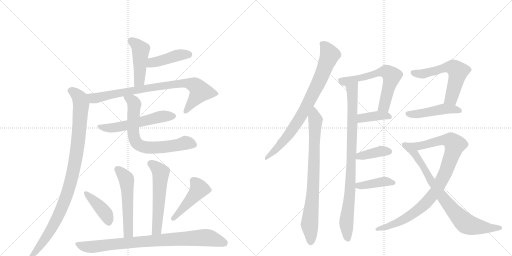
t = 0.00 s
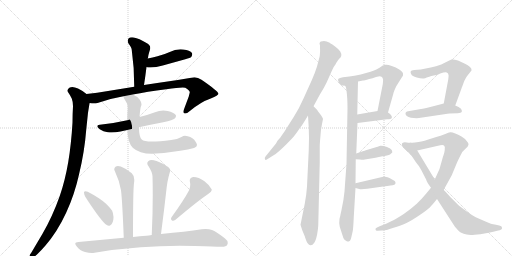
t = 3.35 s
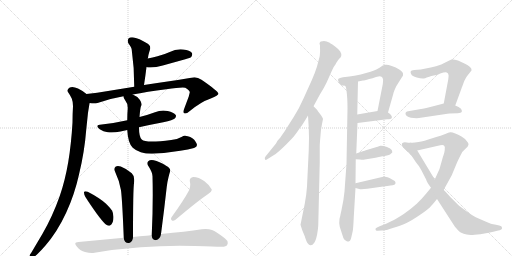
t = 6.70 s
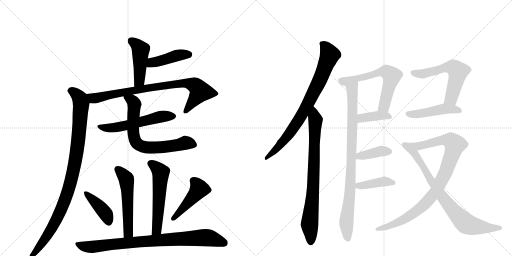
t = 10.04 s
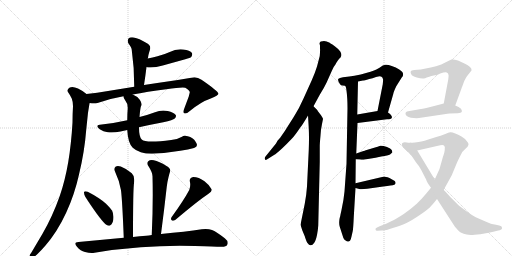
t = 13.39 s
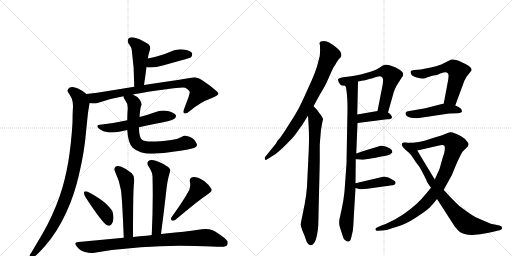
t = 16.74 s

The animated SVG that drew these frames (rendered in a browser with its animation timeline set to each time). Animation: 22 CSS @keyframes rules; one cycle of 16.74 s.

<svg version="1.1" viewBox="0 0 2048 1024" xmlns="http://www.w3.org/2000/svg">
  <g stroke="lightgray" stroke-dasharray="1,1" stroke-width="1" transform="scale(4, 4)">
    <line x1="0" y1="0" x2="256" y2="256"></line>
    <line x1="256" y1="0" x2="0" y2="256"></line>
    <line x1="128" y1="0" x2="128" y2="256"></line>
    <line x1="0" y1="128" x2="256" y2="128"></line>
    <line x1="256" y1="0" x2="512" y2="256"></line>
    <line x1="512" y1="0" x2="256" y2="256"></line>
    <line x1="384" y1="0" x2="384" y2="256"></line>
    <line x1="256" y1="128" x2="512" y2="128"></line>
  </g>
<g transform="scale(1, -1) translate(0, -850)">
   <style type="text/css">
    @keyframes keyframes0 {
      from {
       stroke: black;
       stroke-dashoffset: 454;
       stroke-width: 128;
       }
       60% {
       animation-timing-function: step-end;
       stroke: black;
       stroke-dashoffset: 0;
       stroke-width: 128;
       }
       to {
       stroke: black;
       stroke-width: 1024;
       }
       }
       #make-me-a-hanzi-animation-0 {
         animation: keyframes0 0.619466s both;
         animation-delay: 0.000000s;
         animation-timing-function: linear;
       }
    @keyframes keyframes1 {
      from {
       stroke: black;
       stroke-dashoffset: 429;
       stroke-width: 128;
       }
       58% {
       animation-timing-function: step-end;
       stroke: black;
       stroke-dashoffset: 0;
       stroke-width: 128;
       }
       to {
       stroke: black;
       stroke-width: 1024;
       }
       }
       #make-me-a-hanzi-animation-1 {
         animation: keyframes1 0.599121s both;
         animation-delay: 0.619466s;
         animation-timing-function: linear;
       }
    @keyframes keyframes2 {
      from {
       stroke: black;
       stroke-dashoffset: 824;
       stroke-width: 128;
       }
       73% {
       animation-timing-function: step-end;
       stroke: black;
       stroke-dashoffset: 0;
       stroke-width: 128;
       }
       to {
       stroke: black;
       stroke-width: 1024;
       }
       }
       #make-me-a-hanzi-animation-2 {
         animation: keyframes2 0.920573s both;
         animation-delay: 1.218587s;
         animation-timing-function: linear;
       }
    @keyframes keyframes3 {
      from {
       stroke: black;
       stroke-dashoffset: 984;
       stroke-width: 128;
       }
       76% {
       animation-timing-function: step-end;
       stroke: black;
       stroke-dashoffset: 0;
       stroke-width: 128;
       }
       to {
       stroke: black;
       stroke-width: 1024;
       }
       }
       #make-me-a-hanzi-animation-3 {
         animation: keyframes3 1.050781s both;
         animation-delay: 2.139160s;
         animation-timing-function: linear;
       }
    @keyframes keyframes4 {
      from {
       stroke: black;
       stroke-dashoffset: 558;
       stroke-width: 128;
       }
       64% {
       animation-timing-function: step-end;
       stroke: black;
       stroke-dashoffset: 0;
       stroke-width: 128;
       }
       to {
       stroke: black;
       stroke-width: 1024;
       }
       }
       #make-me-a-hanzi-animation-4 {
         animation: keyframes4 0.704102s both;
         animation-delay: 3.189941s;
         animation-timing-function: linear;
       }
    @keyframes keyframes5 {
      from {
       stroke: black;
       stroke-dashoffset: 697;
       stroke-width: 128;
       }
       69% {
       animation-timing-function: step-end;
       stroke: black;
       stroke-dashoffset: 0;
       stroke-width: 128;
       }
       to {
       stroke: black;
       stroke-width: 1024;
       }
       }
       #make-me-a-hanzi-animation-5 {
         animation: keyframes5 0.817220s both;
         animation-delay: 3.894043s;
         animation-timing-function: linear;
       }
    @keyframes keyframes6 {
      from {
       stroke: black;
       stroke-dashoffset: 538;
       stroke-width: 128;
       }
       64% {
       animation-timing-function: step-end;
       stroke: black;
       stroke-dashoffset: 0;
       stroke-width: 128;
       }
       to {
       stroke: black;
       stroke-width: 1024;
       }
       }
       #make-me-a-hanzi-animation-6 {
         animation: keyframes6 0.687826s both;
         animation-delay: 4.711263s;
         animation-timing-function: linear;
       }
    @keyframes keyframes7 {
      from {
       stroke: black;
       stroke-dashoffset: 561;
       stroke-width: 128;
       }
       65% {
       animation-timing-function: step-end;
       stroke: black;
       stroke-dashoffset: 0;
       stroke-width: 128;
       }
       to {
       stroke: black;
       stroke-width: 1024;
       }
       }
       #make-me-a-hanzi-animation-7 {
         animation: keyframes7 0.706543s both;
         animation-delay: 5.399089s;
         animation-timing-function: linear;
       }
    @keyframes keyframes8 {
      from {
       stroke: black;
       stroke-dashoffset: 410;
       stroke-width: 128;
       }
       57% {
       animation-timing-function: step-end;
       stroke: black;
       stroke-dashoffset: 0;
       stroke-width: 128;
       }
       to {
       stroke: black;
       stroke-width: 1024;
       }
       }
       #make-me-a-hanzi-animation-8 {
         animation: keyframes8 0.583659s both;
         animation-delay: 6.105632s;
         animation-timing-function: linear;
       }
    @keyframes keyframes9 {
      from {
       stroke: black;
       stroke-dashoffset: 456;
       stroke-width: 128;
       }
       60% {
       animation-timing-function: step-end;
       stroke: black;
       stroke-dashoffset: 0;
       stroke-width: 128;
       }
       to {
       stroke: black;
       stroke-width: 1024;
       }
       }
       #make-me-a-hanzi-animation-9 {
         animation: keyframes9 0.621094s both;
         animation-delay: 6.689290s;
         animation-timing-function: linear;
       }
    @keyframes keyframes10 {
      from {
       stroke: black;
       stroke-dashoffset: 848;
       stroke-width: 128;
       }
       73% {
       animation-timing-function: step-end;
       stroke: black;
       stroke-dashoffset: 0;
       stroke-width: 128;
       }
       to {
       stroke: black;
       stroke-width: 1024;
       }
       }
       #make-me-a-hanzi-animation-10 {
         animation: keyframes10 0.940104s both;
         animation-delay: 7.310384s;
         animation-timing-function: linear;
       }
    @keyframes keyframes11 {
      from {
       stroke: black;
       stroke-dashoffset: 800;
       stroke-width: 128;
       }
       72% {
       animation-timing-function: step-end;
       stroke: black;
       stroke-dashoffset: 0;
       stroke-width: 128;
       }
       to {
       stroke: black;
       stroke-width: 1024;
       }
       }
       #make-me-a-hanzi-animation-11 {
         animation: keyframes11 0.901042s both;
         animation-delay: 8.250488s;
         animation-timing-function: linear;
       }
    @keyframes keyframes12 {
      from {
       stroke: black;
       stroke-dashoffset: 793;
       stroke-width: 128;
       }
       72% {
       animation-timing-function: step-end;
       stroke: black;
       stroke-dashoffset: 0;
       stroke-width: 128;
       }
       to {
       stroke: black;
       stroke-width: 1024;
       }
       }
       #make-me-a-hanzi-animation-12 {
         animation: keyframes12 0.895345s both;
         animation-delay: 9.151530s;
         animation-timing-function: linear;
       }
    @keyframes keyframes13 {
      from {
       stroke: black;
       stroke-dashoffset: 886;
       stroke-width: 128;
       }
       74% {
       animation-timing-function: step-end;
       stroke: black;
       stroke-dashoffset: 0;
       stroke-width: 128;
       }
       to {
       stroke: black;
       stroke-width: 1024;
       }
       }
       #make-me-a-hanzi-animation-13 {
         animation: keyframes13 0.971029s both;
         animation-delay: 10.046875s;
         animation-timing-function: linear;
       }
    @keyframes keyframes14 {
      from {
       stroke: black;
       stroke-dashoffset: 619;
       stroke-width: 128;
       }
       67% {
       animation-timing-function: step-end;
       stroke: black;
       stroke-dashoffset: 0;
       stroke-width: 128;
       }
       to {
       stroke: black;
       stroke-width: 1024;
       }
       }
       #make-me-a-hanzi-animation-14 {
         animation: keyframes14 0.753743s both;
         animation-delay: 11.017904s;
         animation-timing-function: linear;
       }
    @keyframes keyframes15 {
      from {
       stroke: black;
       stroke-dashoffset: 387;
       stroke-width: 128;
       }
       56% {
       animation-timing-function: step-end;
       stroke: black;
       stroke-dashoffset: 0;
       stroke-width: 128;
       }
       to {
       stroke: black;
       stroke-width: 1024;
       }
       }
       #make-me-a-hanzi-animation-15 {
         animation: keyframes15 0.564941s both;
         animation-delay: 11.771647s;
         animation-timing-function: linear;
       }
    @keyframes keyframes16 {
      from {
       stroke: black;
       stroke-dashoffset: 390;
       stroke-width: 128;
       }
       56% {
       animation-timing-function: step-end;
       stroke: black;
       stroke-dashoffset: 0;
       stroke-width: 128;
       }
       to {
       stroke: black;
       stroke-width: 1024;
       }
       }
       #make-me-a-hanzi-animation-16 {
         animation: keyframes16 0.567383s both;
         animation-delay: 12.336589s;
         animation-timing-function: linear;
       }
    @keyframes keyframes17 {
      from {
       stroke: black;
       stroke-dashoffset: 401;
       stroke-width: 128;
       }
       57% {
       animation-timing-function: step-end;
       stroke: black;
       stroke-dashoffset: 0;
       stroke-width: 128;
       }
       to {
       stroke: black;
       stroke-width: 1024;
       }
       }
       #make-me-a-hanzi-animation-17 {
         animation: keyframes17 0.576335s both;
         animation-delay: 12.903971s;
         animation-timing-function: linear;
       }
    @keyframes keyframes18 {
      from {
       stroke: black;
       stroke-dashoffset: 581;
       stroke-width: 128;
       }
       65% {
       animation-timing-function: step-end;
       stroke: black;
       stroke-dashoffset: 0;
       stroke-width: 128;
       }
       to {
       stroke: black;
       stroke-width: 1024;
       }
       }
       #make-me-a-hanzi-animation-18 {
         animation: keyframes18 0.722819s both;
         animation-delay: 13.480306s;
         animation-timing-function: linear;
       }
    @keyframes keyframes19 {
      from {
       stroke: black;
       stroke-dashoffset: 468;
       stroke-width: 128;
       }
       60% {
       animation-timing-function: step-end;
       stroke: black;
       stroke-dashoffset: 0;
       stroke-width: 128;
       }
       to {
       stroke: black;
       stroke-width: 1024;
       }
       }
       #make-me-a-hanzi-animation-19 {
         animation: keyframes19 0.630859s both;
         animation-delay: 14.203125s;
         animation-timing-function: linear;
       }
    @keyframes keyframes20 {
      from {
       stroke: black;
       stroke-dashoffset: 927;
       stroke-width: 128;
       }
       75% {
       animation-timing-function: step-end;
       stroke: black;
       stroke-dashoffset: 0;
       stroke-width: 128;
       }
       to {
       stroke: black;
       stroke-width: 1024;
       }
       }
       #make-me-a-hanzi-animation-20 {
         animation: keyframes20 1.004395s both;
         animation-delay: 14.833984s;
         animation-timing-function: linear;
       }
    @keyframes keyframes21 {
      from {
       stroke: black;
       stroke-dashoffset: 800;
       stroke-width: 128;
       }
       72% {
       animation-timing-function: step-end;
       stroke: black;
       stroke-dashoffset: 0;
       stroke-width: 128;
       }
       to {
       stroke: black;
       stroke-width: 1024;
       }
       }
       #make-me-a-hanzi-animation-21 {
         animation: keyframes21 0.901042s both;
         animation-delay: 15.838379s;
         animation-timing-function: linear;
       }
</style>
<path d="M 576 510 Q 582 549 586 582 L 591 616 L 592 619 Q 594 633 597 642 Q 600 652 601 656 L 601 660 Q 601 670 586 678 Q 556 697 535 700 Q 531 701 528 701 Q 519 701 514 696 Q 511 691 511 686 Q 511 681 514 676 Q 527 660 527 650 Q 537 581 537 503 C 537 473 571 480 576 510 Z" fill="lightgray"></path> 
<path d="M 586 582 Q 591 580 597 580 L 602 580 Q 624 580 651 588 L 741 613 Q 762 619 765 622 Q 769 628 769 633 Q 769 635 768 638 Q 760 649 733 652 Q 728 653 722 653 Q 699 653 679 642 Q 655 631 630 625 Q 610 619 591 616 C 561 611 557 590 586 582 Z" fill="lightgray"></path> 
<path d="M 531 472 Q 587 483 665 493 Q 711 500 731 500 Q 737 500 741 499 Q 759 488 759 481 L 759 480 L 755 464 L 736 413 Q 734 407 734 403 Q 734 399 737 397 Q 739 396 741 396 Q 748 396 758 405 Q 804 443 843 456 Q 874 469 874 475 Q 872 486 806 531 Q 792 541 778 541 Q 771 541 765 539 Q 704 528 629 518 L 576 510 L 537 503 L 432 486 Q 388 478 346 474 C 316 471 329 440 359 438 Q 367 437 375 437 Q 383 437 390 438 Q 440 456 494 465 L 531 472 Z" fill="lightgray"></path> 
<path d="M 346 474 Q 331 487 312 496 Q 299 502 289 502 Q 284 502 279 500 Q 270 495 270 488 Q 270 485 273 480 Q 281 469 287 456 Q 292 443 292 425 Q 290 394 290 360 Q 285 274 273 202 Q 260 126 239 66 Q 210 -16 170 -85 L 125 -161 Q 118 -169 118 -175 L 118 -178 Q 118 -183 124 -183 L 126 -183 Q 136 -180 151 -165 Q 168 -148 181 -133 Q 229 -78 265 0 Q 298 71 316 152 Q 338 242 345 332 L 352 399 L 358 436 L 359 438 C 363 461 363 461 346 474 Z" fill="lightgray"></path> 
<path d="M 407 352 Q 389 351 389 345 Q 389 341 399 333 Q 413 324 431 321 Q 438 320 446 320 Q 462 320 482 324 L 509 330 L 556 341 Q 605 352 653 361 Q 693 370 699 376 Q 704 382 704 386 Q 704 388 703 390 Q 695 400 671 406 Q 662 408 653 408 Q 636 408 620 401 Q 588 389 558 382 L 509 369 Q 461 358 407 352 Z" fill="lightgray"></path> 
<path d="M 509 330 Q 512 277 531 259 Q 557 235 608 235 Q 661 237 721 247 Q 754 251 776 258 Q 788 262 788 270 Q 788 275 783 282 Q 772 301 751 305 Q 745 307 740 307 Q 732 307 728 303 Q 712 293 685 290 Q 637 284 608 284 Q 575 284 567 292 Q 556 302 556 341 L 558 382 Q 561 418 564 425 Q 566 429 566 433 Q 566 441 559 451 Q 547 466 531 472 C 504 486 484 493 494 465 Q 494 456 500 450 Q 511 437 511 418 Q 509 393 509 369 L 509 330 Z" fill="lightgray"></path> 
<path d="M 532 -98 Q 532 -8 533 49 Q 534 110 537 125 L 537 131 Q 537 148 527 157 Q 507 175 483 184 Q 477 186 472 186 Q 466 186 462 183 Q 457 179 457 173 Q 457 169 460 164 Q 478 126 484 89 Q 489 50 495 -101 C 496 -131 532 -128 532 -98 Z" fill="lightgray"></path> 
<path d="M 644 -86 Q 657 13 667 103 Q 670 126 674 141 Q 677 154 680 163 Q 681 165 681 168 Q 681 178 666 186 Q 636 205 615 209 Q 611 210 607 210 Q 598 210 593 205 Q 589 201 589 197 Q 589 191 594 185 Q 610 160 610 145 Q 611 109 611 71 Q 611 -6 607 -90 C 606 -120 640 -116 644 -86 Z" fill="lightgray"></path> 
<path d="M 336 82 L 336 79 Q 336 73 341 63 Q 394 -19 421 -46 Q 429 -53 435 -53 Q 438 -53 440 -52 Q 454 -45 454 -17 Q 452 1 448 8 Q 439 21 423 36 Q 397 59 351 83 Q 346 85 342 85 Q 338 85 336 82 Z" fill="lightgray"></path> 
<path d="M 686 -19 Q 684 -23 684 -25 Q 684 -30 688 -32 Q 690 -33 692 -33 Q 696 -33 702 -29 Q 792 47 834 75 Q 847 83 847 90 L 847 92 Q 839 109 818 125 Q 795 142 773 142 Q 759 140 759 128 Q 759 125 760 121 Q 761 116 761 111 Q 761 101 757 90 Q 734 47 686 -19 Z" fill="lightgray"></path> 
<path d="M 607 -90 Q 595 -92 585 -93 Q 559 -95 532 -98 L 495 -101 L 314 -118 Q 301 -119 301 -125 Q 301 -129 308 -137 Q 322 -154 340 -158 Q 355 -162 367 -162 Q 373 -162 378 -161 Q 466 -146 563 -139 Q 639 -133 719 -133 Q 749 -133 780 -134 Q 862 -137 883 -137 L 887 -137 Q 905 -137 909 -129 Q 911 -125 911 -122 Q 911 -112 899 -103 Q 869 -79 848 -70 Q 837 -66 822 -66 Q 815 -66 807 -67 Q 743 -77 644 -86 L 607 -90 Z" fill="lightgray"></path> 
<path d="M 1254 425 L 1279 471 Q 1296 498 1306 519 L 1327 566 Q 1333 582 1343 594 Q 1344 598 1356 614 Q 1365 622 1365 627 Q 1367 634 1361 644 Q 1353 655 1339 665 Q 1318 680 1314 681 Q 1308 684 1296 686 Q 1291 686 1283 684 Q 1279 683 1278 676 L 1280 668 L 1280 656 Q 1281 649 1279 626 L 1268 584 Q 1261 561 1247 529 L 1214 456 Q 1197 417 1176 384 L 1138 324 L 1124 304 Q 1122 300 1118 296 L 1110 287 L 1104 276 L 1062 224 Q 1057 218 1060 213 Q 1061 208 1069 213 L 1096 230 Q 1105 235 1128 256 Q 1147 274 1168 296 Q 1179 307 1201 340 Q 1206 344 1232 388 L 1254 425 Z" fill="lightgray"></path> 
<path d="M 1269 410 L 1254 425 C 1233 446 1230 418 1232 388 L 1235 338 Q 1237 300 1235 250 L 1228 104 Q 1226 73 1219 35 L 1202 -49 L 1209 -71 L 1219 -95 Q 1226 -118 1230 -122 Q 1237 -132 1243 -131 Q 1250 -131 1257 -121 Q 1263 -113 1268 -90 Q 1272 -69 1273 -52 L 1279 202 L 1279 266 Q 1279 276 1282 308 Q 1283 331 1288 354 L 1292 374 Q 1293 375 1284 389 L 1271 406 L 1269 410 Z" fill="lightgray"></path> 
<path d="M 1380 507 Q 1384 505 1386 487 Q 1390 459 1390 416 L 1386 195 L 1378 84 Q 1375 51 1366 10 L 1362 -8 Q 1361 -16 1359 -21 L 1358 -26 Q 1355 -45 1359 -57 L 1368 -85 Q 1373 -104 1378 -109 L 1387 -115 Q 1393 -117 1394 -116 Q 1395 -117 1400 -113 Q 1403 -111 1406 -96 L 1411 -74 Q 1413 -65 1415 -19 L 1422 98 L 1422 117 L 1423 213 L 1425 236 L 1430 358 L 1429 392 L 1432 524 C 1433 554 1371 536 1380 507 Z" fill="lightgray"></path> 
<path d="M 1482 563 L 1443 552 Q 1428 548 1372 541 Q 1357 539 1354 535 Q 1348 530 1361 512 Q 1364 508 1370 508 Q 1380 508 1380 507 C 1402 505 1403 518 1432 524 L 1452 528 Q 1456 528 1477 534 Q 1490 537 1504 542 Q 1522 547 1526 543 Q 1531 540 1532 533 Q 1533 532 1531 513 L 1510 406 C 1504 377 1544 371 1552 400 L 1573 474 Q 1575 484 1585 505 L 1607 540 Q 1614 547 1612 555 Q 1613 561 1597 572 Q 1584 582 1567 586 Q 1551 592 1542 591 L 1531 588 L 1518 579 Q 1504 571 1496 568 Q 1492 566 1482 563 Z" fill="lightgray"></path> 
<path d="M 1430 358 L 1548 373 Q 1565 373 1567 378 Q 1569 384 1565 388 Q 1562 395 1552 400 C 1534 410 1534 410 1510 406 L 1429 392 C 1399 387 1400 354 1430 358 Z" fill="lightgray"></path> 
<path d="M 1423 213 L 1440 212 Q 1450 210 1459 212 L 1502 219 L 1525 224 Q 1553 228 1560 232 L 1569 240 Q 1570 241 1567 250 Q 1563 257 1548 262 Q 1530 268 1521 267 L 1513 264 Q 1512 263 1510 263 L 1460 248 Q 1456 246 1454 246 L 1425 236 C 1397 226 1393 215 1423 213 Z" fill="lightgray"></path> 
<path d="M 1422 98 L 1437 94 Q 1445 92 1469 95 L 1533 104 Q 1568 108 1577 111 Q 1581 113 1582 117 Q 1583 120 1579 126 Q 1565 135 1558 138 Q 1541 144 1537 144 L 1422 117 C 1393 110 1393 106 1422 98 Z" fill="lightgray"></path> 
<path d="M 1793 532 L 1775 436 C 1769 407 1811 400 1821 428 L 1847 499 Q 1847 501 1849 504 L 1857 526 Q 1864 542 1874 553 L 1886 568 Q 1888 576 1880 582 Q 1872 589 1860 595 L 1832 608 Q 1816 613 1806 612 Q 1797 609 1789 604 L 1765 592 Q 1744 585 1723 580 L 1683 572 L 1657 570 Q 1644 568 1643 565 Q 1641 559 1645 553 Q 1648 545 1667 540 Q 1685 535 1694 536 Q 1698 535 1707 540 L 1717 543 Q 1725 546 1735 548 Q 1753 551 1761 556 Q 1783 564 1787 560 Q 1794 557 1794 550 Q 1795 550 1793 532 Z" fill="lightgray"></path> 
<path d="M 1775 436 L 1729 424 Q 1695 415 1684 414 L 1638 406 Q 1625 405 1623 400 Q 1621 396 1623 391 Q 1626 385 1634 382 Q 1644 379 1654 378 Q 1669 377 1676 378 L 1790 395 Q 1794 396 1798 396 L 1831 397 Q 1845 398 1847 402 Q 1849 407 1844 415 Q 1836 423 1821 428 L 1775 436 Z" fill="lightgray"></path> 
<path d="M 1724 99 L 1705 76 Q 1686 53 1667 35 Q 1645 15 1615 -6 Q 1583 -27 1563 -36 Q 1539 -49 1521 -54 L 1508 -60 Q 1500 -63 1502 -68 Q 1504 -75 1510 -73 L 1527 -72 Q 1542 -73 1571 -62 Q 1606 -51 1626 -42 Q 1647 -32 1682 -8 Q 1715 14 1726 28 Q 1733 35 1748 54 L 1775 91 L 1807 149 L 1829 202 Q 1843 231 1849 242 Q 1858 252 1863 256 Q 1872 263 1874 271 Q 1875 278 1865 288 Q 1859 296 1846 304 Q 1832 313 1821 316 Q 1807 322 1801 321 Q 1795 320 1781 314 Q 1762 307 1745 302 L 1707 290 Q 1698 286 1674 282 Q 1655 278 1643 279 C 1613 277 1640 241 1669 248 L 1761 269 Q 1772 272 1776 268 Q 1781 265 1779 252 Q 1779 243 1771 220 L 1758 174 L 1739 132 L 1724 99 Z" fill="lightgray"></path> 
<path d="M 1748 54 L 1819 -56 Q 1835 -75 1843 -80 Q 1854 -86 1867 -88 Q 1878 -91 1899 -89 Q 1924 -87 1938 -84 Q 1954 -82 1973 -77 L 1993 -72 Q 1999 -72 2005 -68 Q 2009 -65 2008 -61 Q 2008 -53 1997 -52 L 1979 -48 Q 1967 -47 1942 -36 L 1903 -19 Q 1888 -11 1870 2 Q 1838 25 1831 32 L 1802 61 L 1782 83 Q 1777 88 1775 91 L 1739 132 L 1669 248 C 1654 274 1651 278 1643 279 Q 1631 279 1627 280 Q 1618 282 1614 280 Q 1609 278 1608 276 Q 1606 270 1609 266 Q 1612 261 1623 250 Q 1632 243 1643 232 L 1663 202 L 1676 185 L 1685 170 L 1705 131 Q 1706 123 1724 99 L 1748 54 Z" fill="lightgray"></path> 
      <clipPath id="make-me-a-hanzi-clip-0">
      <path d="M 576 510 Q 582 549 586 582 L 591 616 L 592 619 Q 594 633 597 642 Q 600 652 601 656 L 601 660 Q 601 670 586 678 Q 556 697 535 700 Q 531 701 528 701 Q 519 701 514 696 Q 511 691 511 686 Q 511 681 514 676 Q 527 660 527 650 Q 537 581 537 503 C 537 473 571 480 576 510 Z" fill="lightgray"></path>
      </clipPath>
      <path clip-path="url(#make-me-a-hanzi-clip-0)" d="M 525 687 L 563 651 L 559 536 L 542 511 " fill="none" id="make-me-a-hanzi-animation-0" stroke-dasharray="326 652" stroke-linecap="round"></path>

      <clipPath id="make-me-a-hanzi-clip-1">
      <path d="M 586 582 Q 591 580 597 580 L 602 580 Q 624 580 651 588 L 741 613 Q 762 619 765 622 Q 769 628 769 633 Q 769 635 768 638 Q 760 649 733 652 Q 728 653 722 653 Q 699 653 679 642 Q 655 631 630 625 Q 610 619 591 616 C 561 611 557 590 586 582 Z" fill="lightgray"></path>
      </clipPath>
      <path clip-path="url(#make-me-a-hanzi-clip-1)" d="M 593 587 L 608 599 L 705 628 L 757 633 " fill="none" id="make-me-a-hanzi-animation-1" stroke-dasharray="301 602" stroke-linecap="round"></path>

      <clipPath id="make-me-a-hanzi-clip-2">
      <path d="M 531 472 Q 587 483 665 493 Q 711 500 731 500 Q 737 500 741 499 Q 759 488 759 481 L 759 480 L 755 464 L 736 413 Q 734 407 734 403 Q 734 399 737 397 Q 739 396 741 396 Q 748 396 758 405 Q 804 443 843 456 Q 874 469 874 475 Q 872 486 806 531 Q 792 541 778 541 Q 771 541 765 539 Q 704 528 629 518 L 576 510 L 537 503 L 432 486 Q 388 478 346 474 C 316 471 329 440 359 438 Q 367 437 375 437 Q 383 437 390 438 Q 440 456 494 465 L 531 472 Z" fill="lightgray"></path>
      </clipPath>
      <path clip-path="url(#make-me-a-hanzi-clip-2)" d="M 354 470 L 373 457 L 384 458 L 517 486 L 703 514 L 747 517 L 776 511 L 795 494 L 799 481 L 741 403 " fill="none" id="make-me-a-hanzi-animation-2" stroke-dasharray="696 1392" stroke-linecap="round"></path>

      <clipPath id="make-me-a-hanzi-clip-3">
      <path d="M 346 474 Q 331 487 312 496 Q 299 502 289 502 Q 284 502 279 500 Q 270 495 270 488 Q 270 485 273 480 Q 281 469 287 456 Q 292 443 292 425 Q 290 394 290 360 Q 285 274 273 202 Q 260 126 239 66 Q 210 -16 170 -85 L 125 -161 Q 118 -169 118 -175 L 118 -178 Q 118 -183 124 -183 L 126 -183 Q 136 -180 151 -165 Q 168 -148 181 -133 Q 229 -78 265 0 Q 298 71 316 152 Q 338 242 345 332 L 352 399 L 358 436 L 359 438 C 363 461 363 461 346 474 Z" fill="lightgray"></path>
      </clipPath>
      <path clip-path="url(#make-me-a-hanzi-clip-3)" d="M 282 488 L 315 463 L 324 435 L 314 298 L 290 150 L 262 55 L 227 -27 L 181 -105 L 124 -176 " fill="none" id="make-me-a-hanzi-animation-3" stroke-dasharray="856 1712" stroke-linecap="round"></path>

      <clipPath id="make-me-a-hanzi-clip-4">
      <path d="M 407 352 Q 389 351 389 345 Q 389 341 399 333 Q 413 324 431 321 Q 438 320 446 320 Q 462 320 482 324 L 509 330 L 556 341 Q 605 352 653 361 Q 693 370 699 376 Q 704 382 704 386 Q 704 388 703 390 Q 695 400 671 406 Q 662 408 653 408 Q 636 408 620 401 Q 588 389 558 382 L 509 369 Q 461 358 407 352 Z" fill="lightgray"></path>
      </clipPath>
      <path clip-path="url(#make-me-a-hanzi-clip-4)" d="M 397 342 L 440 337 L 472 341 L 649 385 L 693 385 " fill="none" id="make-me-a-hanzi-animation-4" stroke-dasharray="430 860" stroke-linecap="round"></path>

      <clipPath id="make-me-a-hanzi-clip-5">
      <path d="M 509 330 Q 512 277 531 259 Q 557 235 608 235 Q 661 237 721 247 Q 754 251 776 258 Q 788 262 788 270 Q 788 275 783 282 Q 772 301 751 305 Q 745 307 740 307 Q 732 307 728 303 Q 712 293 685 290 Q 637 284 608 284 Q 575 284 567 292 Q 556 302 556 341 L 558 382 Q 561 418 564 425 Q 566 429 566 433 Q 566 441 559 451 Q 547 466 531 472 C 504 486 484 493 494 465 Q 494 456 500 450 Q 511 437 511 418 Q 509 393 509 369 L 509 330 Z" fill="lightgray"></path>
      </clipPath>
      <path clip-path="url(#make-me-a-hanzi-clip-5)" d="M 501 462 L 528 449 L 536 438 L 532 322 L 538 293 L 550 274 L 587 260 L 667 263 L 742 278 L 775 272 " fill="none" id="make-me-a-hanzi-animation-5" stroke-dasharray="569 1138" stroke-linecap="round"></path>

      <clipPath id="make-me-a-hanzi-clip-6">
      <path d="M 532 -98 Q 532 -8 533 49 Q 534 110 537 125 L 537 131 Q 537 148 527 157 Q 507 175 483 184 Q 477 186 472 186 Q 466 186 462 183 Q 457 179 457 173 Q 457 169 460 164 Q 478 126 484 89 Q 489 50 495 -101 C 496 -131 532 -128 532 -98 Z" fill="lightgray"></path>
      </clipPath>
      <path clip-path="url(#make-me-a-hanzi-clip-6)" d="M 471 173 L 503 138 L 507 125 L 514 -72 L 512 -82 L 500 -89 " fill="none" id="make-me-a-hanzi-animation-6" stroke-dasharray="410 820" stroke-linecap="round"></path>

      <clipPath id="make-me-a-hanzi-clip-7">
      <path d="M 644 -86 Q 657 13 667 103 Q 670 126 674 141 Q 677 154 680 163 Q 681 165 681 168 Q 681 178 666 186 Q 636 205 615 209 Q 611 210 607 210 Q 598 210 593 205 Q 589 201 589 197 Q 589 191 594 185 Q 610 160 610 145 Q 611 109 611 71 Q 611 -6 607 -90 C 606 -120 640 -116 644 -86 Z" fill="lightgray"></path>
      </clipPath>
      <path clip-path="url(#make-me-a-hanzi-clip-7)" d="M 602 195 L 624 182 L 643 160 L 629 -59 L 624 -73 L 612 -83 " fill="none" id="make-me-a-hanzi-animation-7" stroke-dasharray="433 866" stroke-linecap="round"></path>

      <clipPath id="make-me-a-hanzi-clip-8">
      <path d="M 336 82 L 336 79 Q 336 73 341 63 Q 394 -19 421 -46 Q 429 -53 435 -53 Q 438 -53 440 -52 Q 454 -45 454 -17 Q 452 1 448 8 Q 439 21 423 36 Q 397 59 351 83 Q 346 85 342 85 Q 338 85 336 82 Z" fill="lightgray"></path>
      </clipPath>
      <path clip-path="url(#make-me-a-hanzi-clip-8)" d="M 341 81 L 424 -6 L 435 -38 " fill="none" id="make-me-a-hanzi-animation-8" stroke-dasharray="282 564" stroke-linecap="round"></path>

      <clipPath id="make-me-a-hanzi-clip-9">
      <path d="M 686 -19 Q 684 -23 684 -25 Q 684 -30 688 -32 Q 690 -33 692 -33 Q 696 -33 702 -29 Q 792 47 834 75 Q 847 83 847 90 L 847 92 Q 839 109 818 125 Q 795 142 773 142 Q 759 140 759 128 Q 759 125 760 121 Q 761 116 761 111 Q 761 101 757 90 Q 734 47 686 -19 Z" fill="lightgray"></path>
      </clipPath>
      <path clip-path="url(#make-me-a-hanzi-clip-9)" d="M 773 128 L 797 94 L 692 -25 " fill="none" id="make-me-a-hanzi-animation-9" stroke-dasharray="328 656" stroke-linecap="round"></path>

      <clipPath id="make-me-a-hanzi-clip-10">
      <path d="M 607 -90 Q 595 -92 585 -93 Q 559 -95 532 -98 L 495 -101 L 314 -118 Q 301 -119 301 -125 Q 301 -129 308 -137 Q 322 -154 340 -158 Q 355 -162 367 -162 Q 373 -162 378 -161 Q 466 -146 563 -139 Q 639 -133 719 -133 Q 749 -133 780 -134 Q 862 -137 883 -137 L 887 -137 Q 905 -137 909 -129 Q 911 -125 911 -122 Q 911 -112 899 -103 Q 869 -79 848 -70 Q 837 -66 822 -66 Q 815 -66 807 -67 Q 743 -77 644 -86 L 607 -90 Z" fill="lightgray"></path>
      </clipPath>
      <path clip-path="url(#make-me-a-hanzi-clip-10)" d="M 311 -127 L 362 -138 L 567 -116 L 806 -101 L 839 -102 L 897 -122 " fill="none" id="make-me-a-hanzi-animation-10" stroke-dasharray="720 1440" stroke-linecap="round"></path>

      <clipPath id="make-me-a-hanzi-clip-11">
      <path d="M 1254 425 L 1279 471 Q 1296 498 1306 519 L 1327 566 Q 1333 582 1343 594 Q 1344 598 1356 614 Q 1365 622 1365 627 Q 1367 634 1361 644 Q 1353 655 1339 665 Q 1318 680 1314 681 Q 1308 684 1296 686 Q 1291 686 1283 684 Q 1279 683 1278 676 L 1280 668 L 1280 656 Q 1281 649 1279 626 L 1268 584 Q 1261 561 1247 529 L 1214 456 Q 1197 417 1176 384 L 1138 324 L 1124 304 Q 1122 300 1118 296 L 1110 287 L 1104 276 L 1062 224 Q 1057 218 1060 213 Q 1061 208 1069 213 L 1096 230 Q 1105 235 1128 256 Q 1147 274 1168 296 Q 1179 307 1201 340 Q 1206 344 1232 388 L 1254 425 Z" fill="lightgray"></path>
      </clipPath>
      <path clip-path="url(#make-me-a-hanzi-clip-11)" d="M 1289 675 L 1319 630 L 1273 516 L 1207 389 L 1168 330 L 1112 260 L 1065 218 " fill="none" id="make-me-a-hanzi-animation-11" stroke-dasharray="672 1344" stroke-linecap="round"></path>

      <clipPath id="make-me-a-hanzi-clip-12">
      <path d="M 1269 410 L 1254 425 C 1233 446 1230 418 1232 388 L 1235 338 Q 1237 300 1235 250 L 1228 104 Q 1226 73 1219 35 L 1202 -49 L 1209 -71 L 1219 -95 Q 1226 -118 1230 -122 Q 1237 -132 1243 -131 Q 1250 -131 1257 -121 Q 1263 -113 1268 -90 Q 1272 -69 1273 -52 L 1279 202 L 1279 266 Q 1279 276 1282 308 Q 1283 331 1288 354 L 1292 374 Q 1293 375 1284 389 L 1271 406 L 1269 410 Z" fill="lightgray"></path>
      </clipPath>
      <path clip-path="url(#make-me-a-hanzi-clip-12)" d="M 1253 417 L 1262 364 L 1255 147 L 1238 -47 L 1242 -118 " fill="none" id="make-me-a-hanzi-animation-12" stroke-dasharray="665 1330" stroke-linecap="round"></path>

      <clipPath id="make-me-a-hanzi-clip-13">
      <path d="M 1380 507 Q 1384 505 1386 487 Q 1390 459 1390 416 L 1386 195 L 1378 84 Q 1375 51 1366 10 L 1362 -8 Q 1361 -16 1359 -21 L 1358 -26 Q 1355 -45 1359 -57 L 1368 -85 Q 1373 -104 1378 -109 L 1387 -115 Q 1393 -117 1394 -116 Q 1395 -117 1400 -113 Q 1403 -111 1406 -96 L 1411 -74 Q 1413 -65 1415 -19 L 1422 98 L 1422 117 L 1423 213 L 1425 236 L 1430 358 L 1429 392 L 1432 524 C 1433 554 1371 536 1380 507 Z" fill="lightgray"></path>
      </clipPath>
      <path clip-path="url(#make-me-a-hanzi-clip-13)" d="M 1427 517 L 1408 493 L 1404 165 L 1385 -37 L 1392 -105 " fill="none" id="make-me-a-hanzi-animation-13" stroke-dasharray="758 1516" stroke-linecap="round"></path>

      <clipPath id="make-me-a-hanzi-clip-14">
      <path d="M 1482 563 L 1443 552 Q 1428 548 1372 541 Q 1357 539 1354 535 Q 1348 530 1361 512 Q 1364 508 1370 508 Q 1380 508 1380 507 C 1402 505 1403 518 1432 524 L 1452 528 Q 1456 528 1477 534 Q 1490 537 1504 542 Q 1522 547 1526 543 Q 1531 540 1532 533 Q 1533 532 1531 513 L 1510 406 C 1504 377 1544 371 1552 400 L 1573 474 Q 1575 484 1585 505 L 1607 540 Q 1614 547 1612 555 Q 1613 561 1597 572 Q 1584 582 1567 586 Q 1551 592 1542 591 L 1531 588 L 1518 579 Q 1504 571 1496 568 Q 1492 566 1482 563 Z" fill="lightgray"></path>
      </clipPath>
      <path clip-path="url(#make-me-a-hanzi-clip-14)" d="M 1361 530 L 1377 524 L 1519 562 L 1551 560 L 1567 541 L 1537 428 L 1518 412 " fill="none" id="make-me-a-hanzi-animation-14" stroke-dasharray="491 982" stroke-linecap="round"></path>

      <clipPath id="make-me-a-hanzi-clip-15">
      <path d="M 1430 358 L 1548 373 Q 1565 373 1567 378 Q 1569 384 1565 388 Q 1562 395 1552 400 C 1534 410 1534 410 1510 406 L 1429 392 C 1399 387 1400 354 1430 358 Z" fill="lightgray"></path>
      </clipPath>
      <path clip-path="url(#make-me-a-hanzi-clip-15)" d="M 1437 364 L 1450 378 L 1506 387 L 1543 388 L 1560 382 " fill="none" id="make-me-a-hanzi-animation-15" stroke-dasharray="259 518" stroke-linecap="round"></path>

      <clipPath id="make-me-a-hanzi-clip-16">
      <path d="M 1423 213 L 1440 212 Q 1450 210 1459 212 L 1502 219 L 1525 224 Q 1553 228 1560 232 L 1569 240 Q 1570 241 1567 250 Q 1563 257 1548 262 Q 1530 268 1521 267 L 1513 264 Q 1512 263 1510 263 L 1460 248 Q 1456 246 1454 246 L 1425 236 C 1397 226 1393 215 1423 213 Z" fill="lightgray"></path>
      </clipPath>
      <path clip-path="url(#make-me-a-hanzi-clip-16)" d="M 1428 218 L 1524 246 L 1558 243 " fill="none" id="make-me-a-hanzi-animation-16" stroke-dasharray="262 524" stroke-linecap="round"></path>

      <clipPath id="make-me-a-hanzi-clip-17">
      <path d="M 1422 98 L 1437 94 Q 1445 92 1469 95 L 1533 104 Q 1568 108 1577 111 Q 1581 113 1582 117 Q 1583 120 1579 126 Q 1565 135 1558 138 Q 1541 144 1537 144 L 1422 117 C 1393 110 1393 106 1422 98 Z" fill="lightgray"></path>
      </clipPath>
      <path clip-path="url(#make-me-a-hanzi-clip-17)" d="M 1431 112 L 1442 107 L 1534 124 L 1573 119 " fill="none" id="make-me-a-hanzi-animation-17" stroke-dasharray="273 546" stroke-linecap="round"></path>

      <clipPath id="make-me-a-hanzi-clip-18">
      <path d="M 1793 532 L 1775 436 C 1769 407 1811 400 1821 428 L 1847 499 Q 1847 501 1849 504 L 1857 526 Q 1864 542 1874 553 L 1886 568 Q 1888 576 1880 582 Q 1872 589 1860 595 L 1832 608 Q 1816 613 1806 612 Q 1797 609 1789 604 L 1765 592 Q 1744 585 1723 580 L 1683 572 L 1657 570 Q 1644 568 1643 565 Q 1641 559 1645 553 Q 1648 545 1667 540 Q 1685 535 1694 536 Q 1698 535 1707 540 L 1717 543 Q 1725 546 1735 548 Q 1753 551 1761 556 Q 1783 564 1787 560 Q 1794 557 1794 550 Q 1795 550 1793 532 Z" fill="lightgray"></path>
      </clipPath>
      <path clip-path="url(#make-me-a-hanzi-clip-18)" d="M 1653 560 L 1689 554 L 1793 582 L 1824 572 L 1832 564 L 1830 550 L 1805 456 L 1784 441 " fill="none" id="make-me-a-hanzi-animation-18" stroke-dasharray="453 906" stroke-linecap="round"></path>

      <clipPath id="make-me-a-hanzi-clip-19">
      <path d="M 1775 436 L 1729 424 Q 1695 415 1684 414 L 1638 406 Q 1625 405 1623 400 Q 1621 396 1623 391 Q 1626 385 1634 382 Q 1644 379 1654 378 Q 1669 377 1676 378 L 1790 395 Q 1794 396 1798 396 L 1831 397 Q 1845 398 1847 402 Q 1849 407 1844 415 Q 1836 423 1821 428 L 1775 436 Z" fill="lightgray"></path>
      </clipPath>
      <path clip-path="url(#make-me-a-hanzi-clip-19)" d="M 1631 396 L 1671 394 L 1779 415 L 1840 407 " fill="none" id="make-me-a-hanzi-animation-19" stroke-dasharray="340 680" stroke-linecap="round"></path>

      <clipPath id="make-me-a-hanzi-clip-20">
      <path d="M 1724 99 L 1705 76 Q 1686 53 1667 35 Q 1645 15 1615 -6 Q 1583 -27 1563 -36 Q 1539 -49 1521 -54 L 1508 -60 Q 1500 -63 1502 -68 Q 1504 -75 1510 -73 L 1527 -72 Q 1542 -73 1571 -62 Q 1606 -51 1626 -42 Q 1647 -32 1682 -8 Q 1715 14 1726 28 Q 1733 35 1748 54 L 1775 91 L 1807 149 L 1829 202 Q 1843 231 1849 242 Q 1858 252 1863 256 Q 1872 263 1874 271 Q 1875 278 1865 288 Q 1859 296 1846 304 Q 1832 313 1821 316 Q 1807 322 1801 321 Q 1795 320 1781 314 Q 1762 307 1745 302 L 1707 290 Q 1698 286 1674 282 Q 1655 278 1643 279 C 1613 277 1640 241 1669 248 L 1761 269 Q 1772 272 1776 268 Q 1781 265 1779 252 Q 1779 243 1771 220 L 1758 174 L 1739 132 L 1724 99 Z" fill="lightgray"></path>
      </clipPath>
      <path clip-path="url(#make-me-a-hanzi-clip-20)" d="M 1650 276 L 1675 265 L 1782 291 L 1804 287 L 1820 272 L 1785 166 L 1757 109 L 1705 40 L 1652 -5 L 1614 -28 L 1558 -54 L 1508 -67 " fill="none" id="make-me-a-hanzi-animation-20" stroke-dasharray="799 1598" stroke-linecap="round"></path>

      <clipPath id="make-me-a-hanzi-clip-21">
      <path d="M 1748 54 L 1819 -56 Q 1835 -75 1843 -80 Q 1854 -86 1867 -88 Q 1878 -91 1899 -89 Q 1924 -87 1938 -84 Q 1954 -82 1973 -77 L 1993 -72 Q 1999 -72 2005 -68 Q 2009 -65 2008 -61 Q 2008 -53 1997 -52 L 1979 -48 Q 1967 -47 1942 -36 L 1903 -19 Q 1888 -11 1870 2 Q 1838 25 1831 32 L 1802 61 L 1782 83 Q 1777 88 1775 91 L 1739 132 L 1669 248 C 1654 274 1651 278 1643 279 Q 1631 279 1627 280 Q 1618 282 1614 280 Q 1609 278 1608 276 Q 1606 270 1609 266 Q 1612 261 1623 250 Q 1632 243 1643 232 L 1663 202 L 1676 185 L 1685 170 L 1705 131 Q 1706 123 1724 99 L 1748 54 Z" fill="lightgray"></path>
      </clipPath>
      <path clip-path="url(#make-me-a-hanzi-clip-21)" d="M 1615 272 L 1636 262 L 1654 244 L 1724 126 L 1771 60 L 1865 -45 L 1917 -58 L 1999 -61 " fill="none" id="make-me-a-hanzi-animation-21" stroke-dasharray="672 1344" stroke-linecap="round"></path>

</g>
</svg>
